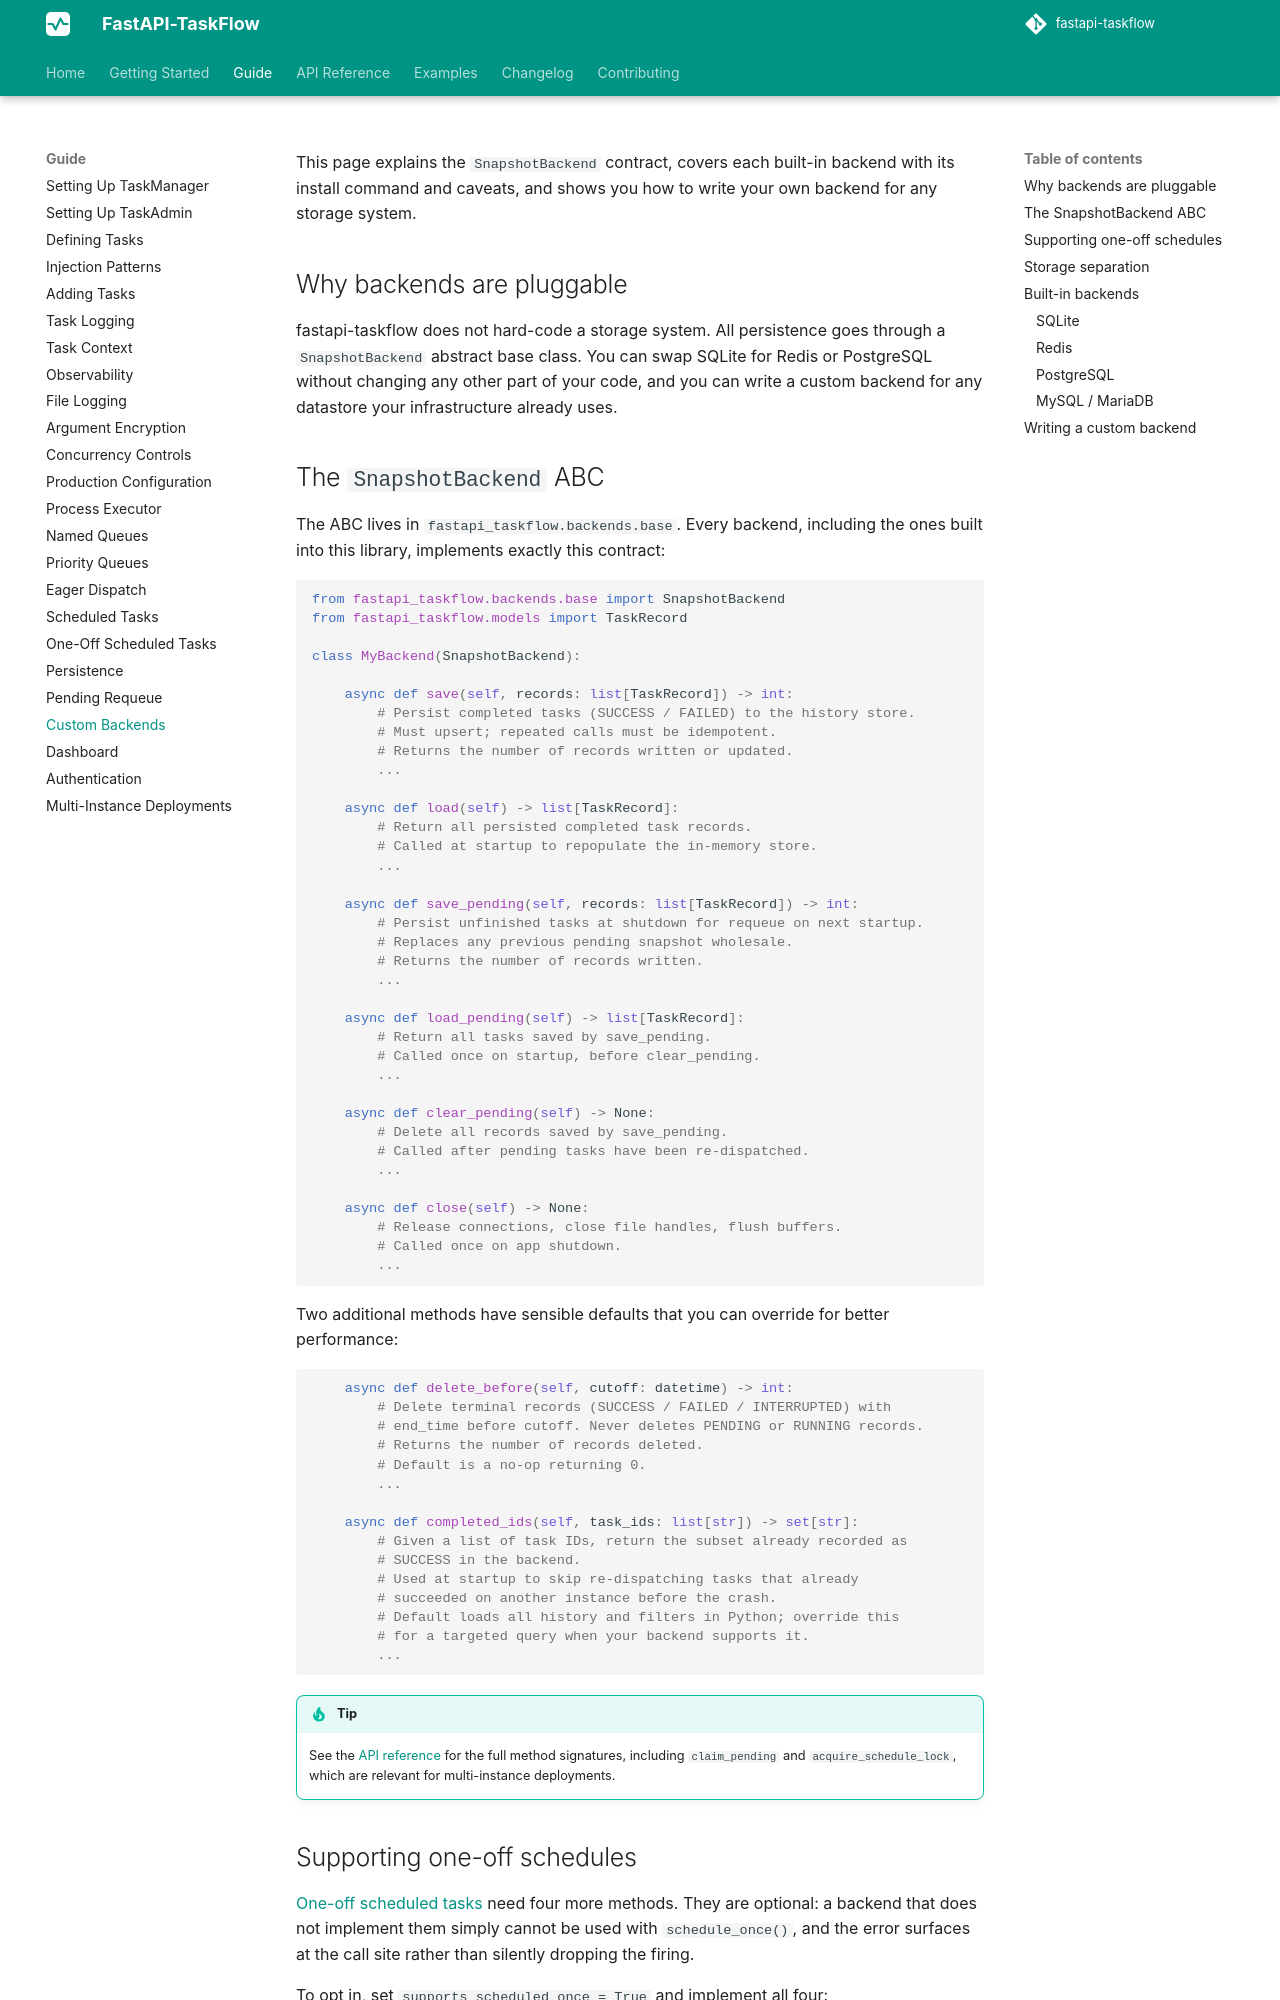

repository: Attakay78/fastapi-taskflow · page: guide/backends/index.html · generator: mkdocs

# Backends

This page explains the `SnapshotBackend` contract, covers each built-in backend with its install command and caveats, and shows you how to write your own backend for any storage system.

## Why backends are pluggable

fastapi-taskflow does not hard-code a storage system. All persistence goes through a `SnapshotBackend` abstract base class. You can swap SQLite for Redis or PostgreSQL without changing any other part of your code, and you can write a custom backend for any datastore your infrastructure already uses.

## The `SnapshotBackend` ABC

The ABC lives in `fastapi_taskflow.backends.base`. Every backend, including the ones built into this library, implements exactly this contract:

```python
from fastapi_taskflow.backends.base import SnapshotBackend
from fastapi_taskflow.models import TaskRecord

class MyBackend(SnapshotBackend):

    async def save(self, records: list[TaskRecord]) -> int:
        # Persist completed tasks (SUCCESS / FAILED) to the history store.
        # Must upsert; repeated calls must be idempotent.
        # Returns the number of records written or updated.
        ...

    async def load(self) -> list[TaskRecord]:
        # Return all persisted completed task records.
        # Called at startup to repopulate the in-memory store.
        ...

    async def save_pending(self, records: list[TaskRecord]) -> int:
        # Persist unfinished tasks at shutdown for requeue on next startup.
        # Replaces any previous pending snapshot wholesale.
        # Returns the number of records written.
        ...

    async def load_pending(self) -> list[TaskRecord]:
        # Return all tasks saved by save_pending.
        # Called once on startup, before clear_pending.
        ...

    async def clear_pending(self) -> None:
        # Delete all records saved by save_pending.
        # Called after pending tasks have been re-dispatched.
        ...

    async def close(self) -> None:
        # Release connections, close file handles, flush buffers.
        # Called once on app shutdown.
        ...
```

Two additional methods have sensible defaults that you can override for better performance:

```python
    async def delete_before(self, cutoff: datetime) -> int:
        # Delete terminal records (SUCCESS / FAILED / INTERRUPTED) with
        # end_time before cutoff. Never deletes PENDING or RUNNING records.
        # Returns the number of records deleted.
        # Default is a no-op returning 0.
        ...

    async def completed_ids(self, task_ids: list[str]) -> set[str]:
        # Given a list of task IDs, return the subset already recorded as
        # SUCCESS in the backend.
        # Used at startup to skip re-dispatching tasks that already
        # succeeded on another instance before the crash.
        # Default loads all history and filters in Python; override this
        # for a targeted query when your backend supports it.
        ...
```

!!! tip
    See the [API reference](../api/task-admin.md) for the full method signatures, including `claim_pending` and `acquire_schedule_lock`, which are relevant for multi-instance deployments.
